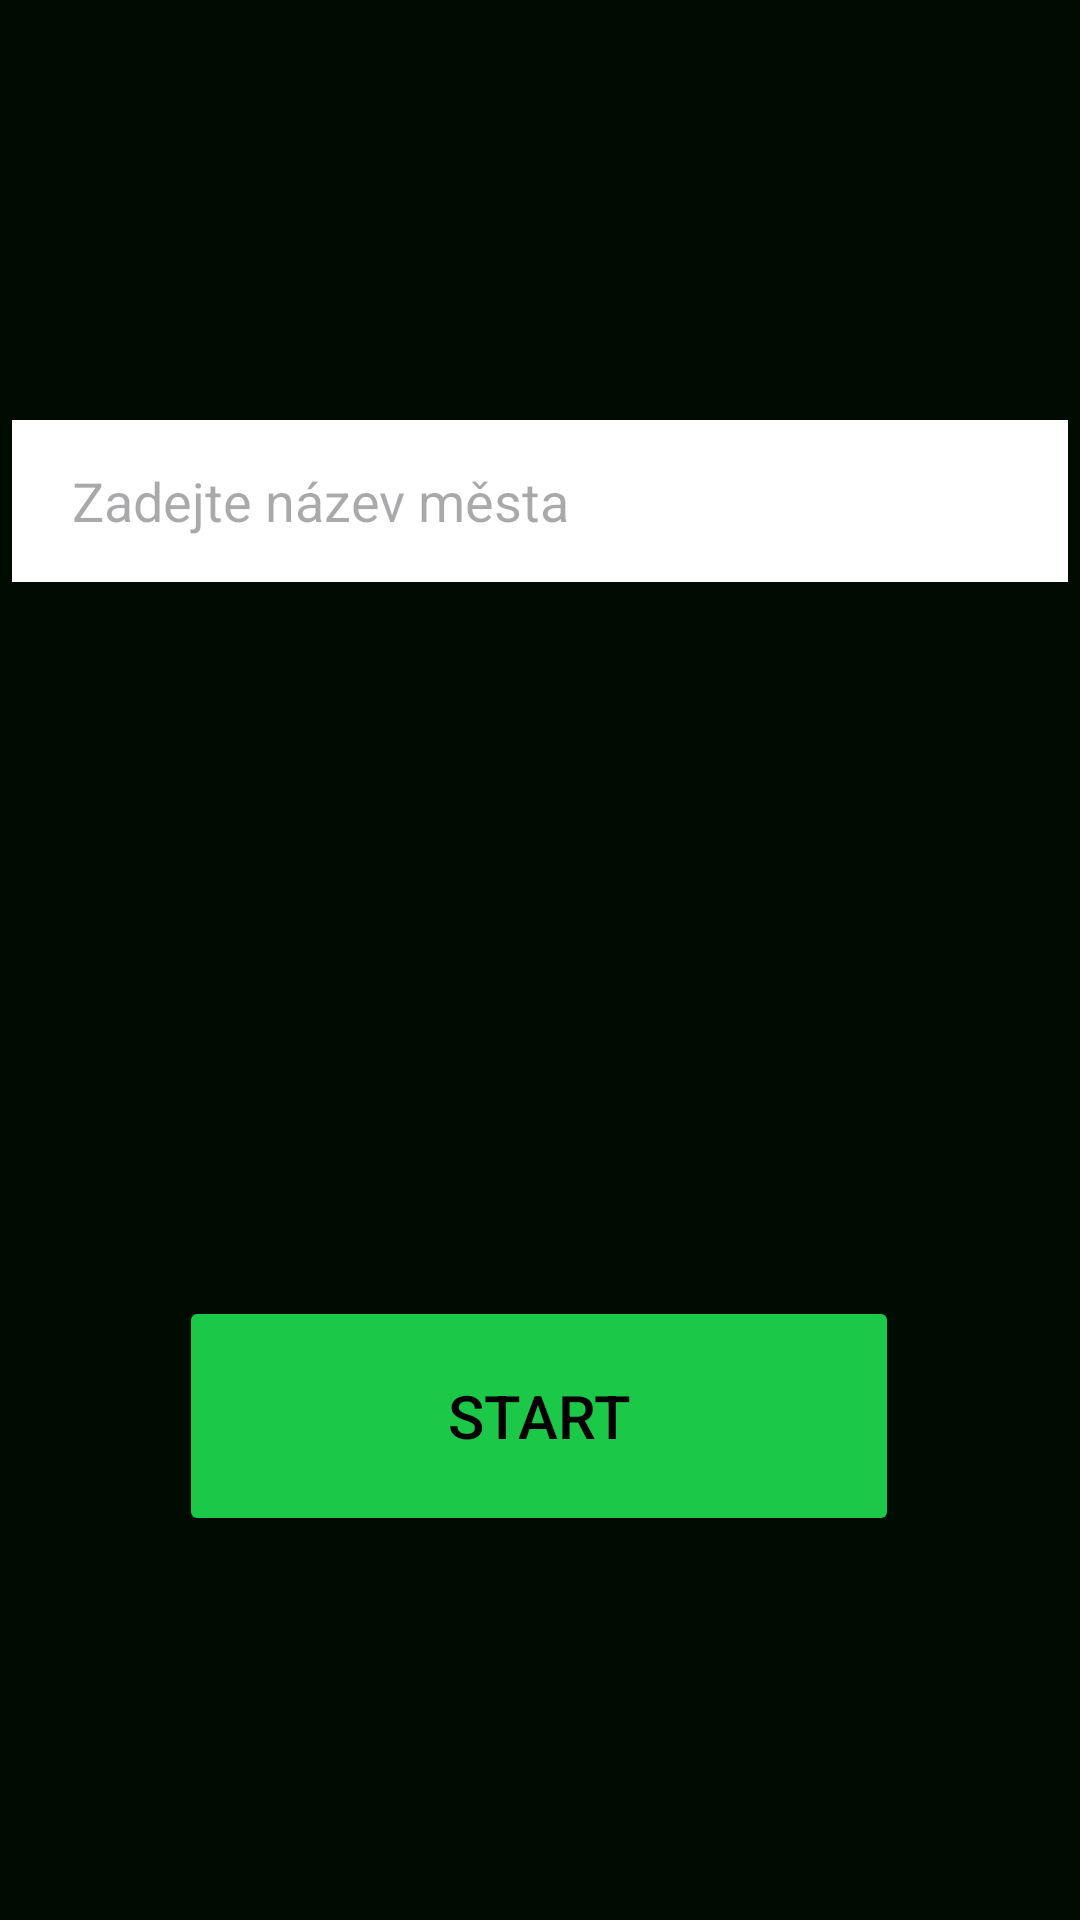

This screen was rendered from an Android layout file. Write that file and the resources it references.
<!-- AndroidManifest.xml: application theme Theme.PocasiApp -->
<!-- res/layout/activity_search.xml -->
<?xml version="1.0" encoding="utf-8"?>
<androidx.constraintlayout.widget.ConstraintLayout xmlns:android="http://schemas.android.com/apk/res/android"
    xmlns:app="http://schemas.android.com/apk/res-auto"
    xmlns:tools="http://schemas.android.com/tools"
    android:layout_width="match_parent"
    android:layout_height="match_parent"
    android:background="#000C01"
    tools:context=".SearchActivity">

    <AutoCompleteTextView
        android:id="@+id/autoCompleteTextView"
        android:layout_width="352dp"
        android:layout_height="54dp"
        android:layout_marginTop="140dp"
        android:paddingLeft="20sp"
        android:hint="Zadejte název města"
        android:backgroundTint="@color/white"
        android:background="@color/white"
        app:layout_constraintEnd_toEndOf="parent"
        app:layout_constraintHorizontal_bias="0.491"
        app:layout_constraintStart_toStartOf="parent"
        app:layout_constraintTop_toTopOf="parent" />

    <Button
        android:id="@+id/button"
        android:layout_width="240dp"
        android:layout_height="80dp"
        android:backgroundTint="#1BC848"
        android:textSize="20sp"
        android:layout_marginBottom="128dp"
        android:textColor="@color/black"
        android:text="START"
        app:layout_constraintBottom_toBottomOf="parent"
        app:layout_constraintEnd_toEndOf="parent"
        app:layout_constraintHorizontal_bias="0.498"
        app:layout_constraintStart_toStartOf="parent" />


</androidx.constraintlayout.widget.ConstraintLayout>
<!-- resources referenced by this layout -->
<resources>
  <style name="Theme.PocasiApp" parent="Base.Theme.PocasiApp" />
  <style name="Base.Theme.PocasiApp" parent="Theme.Material3.DayNight.NoActionBar">
          
          
      </style>
  <!-- not gathered from this repository: default colours our renderer supplied (Android Studio template values) -->
  <color name="black">#FF000000</color>
  <color name="white">#FFFFFFFF</color>
</resources>
